Image classification data set "Tomato_Split" (kbraj193/Tomato_Cnn on GitHub). Class labels (4): early blight, healthy, leaf mold, mosaic virus.

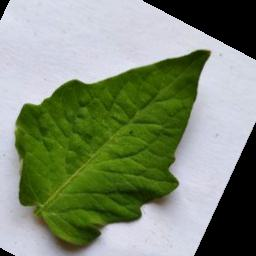
Label: healthy

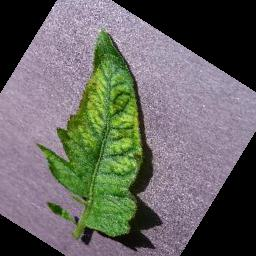
Label: mosaic virus

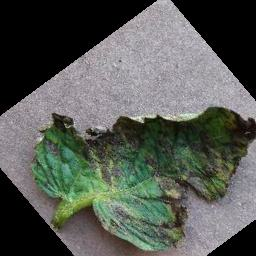
Label: early blight

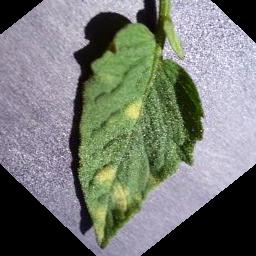
Label: leaf mold

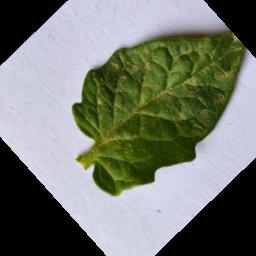
Label: healthy

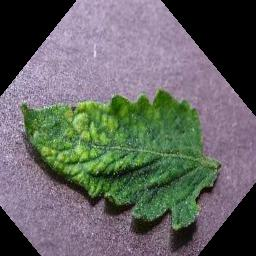
Label: mosaic virus
